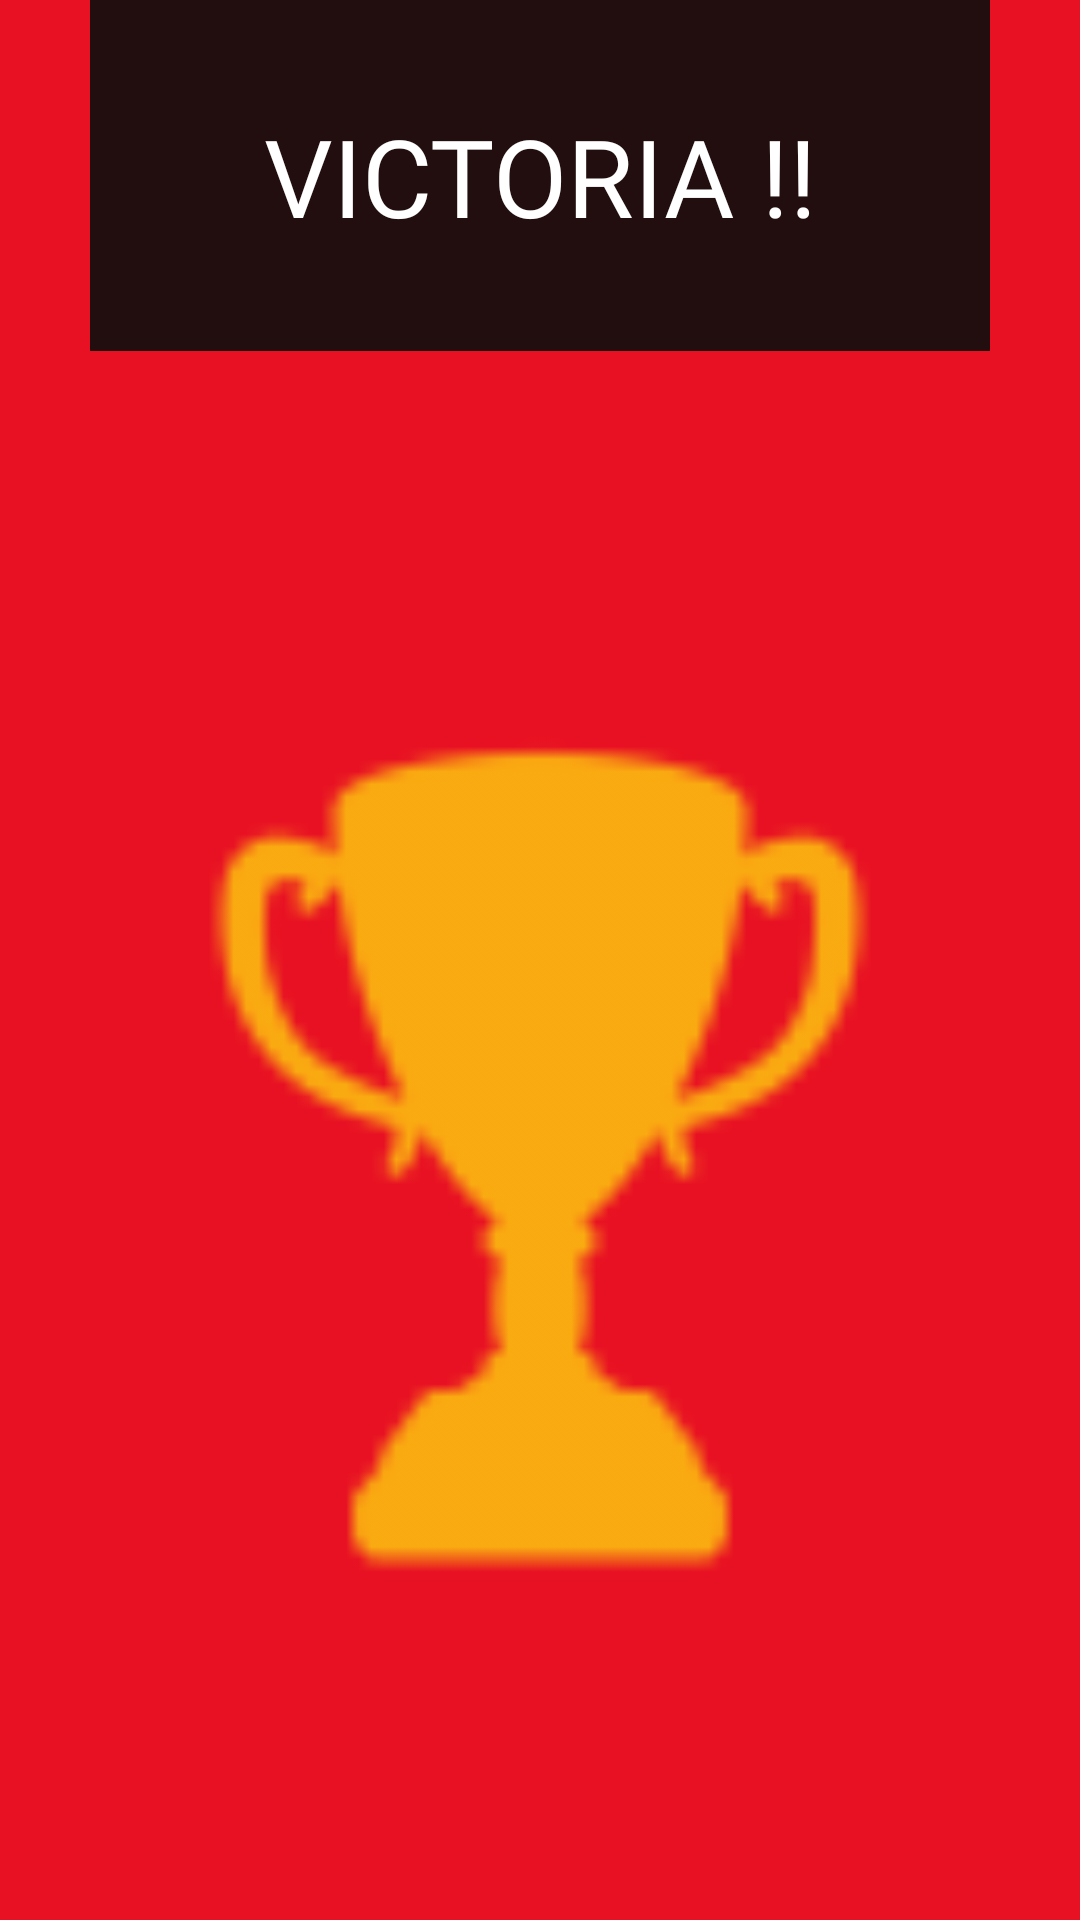

Write the Android layout XML for this screen, with the resource values it uses.
<!-- AndroidManifest.xml: application theme Theme.Buscaminas -->
<!-- res/layout/popupwin.xml -->
<?xml version="1.0" encoding="utf-8"?>
<LinearLayout xmlns:android="http://schemas.android.com/apk/res/android"
    xmlns:app="http://schemas.android.com/apk/res-auto"
    android:layout_width="wrap_content"
    android:layout_height="wrap_content"
    android:layout_gravity="center"
    android:background="#E81123"
    android:orientation="vertical">

    <TextView
        android:id="@+id/winpopupmessage"
        android:layout_width="300dp"
        android:layout_height="117dp"
        android:layout_gravity="center"
        android:background="#220E0E"
        android:fontFamily="@font/freckle_face"
        android:gravity="center"
        android:text="@string/message_victoria"
        android:textAlignment="center"
        android:textColor="@color/white"
        android:textSize="36sp"
        app:layout_constraintBottom_toBottomOf="parent"
        app:layout_constraintEnd_toEndOf="parent"
        app:layout_constraintStart_toStartOf="parent"
        app:layout_constraintTop_toTopOf="parent" />

    <ImageView
        android:id="@+id/image_copa_victoria"
        android:layout_width="300dp"
        android:layout_height="236dp"
        android:layout_gravity="center"
        android:layout_weight="1"
        android:contentDescription="@string/desciption_victoria"
        android:paddingTop="20dp"
        app:srcCompat="@drawable/ic_trophy" />

</LinearLayout>
<!-- resources referenced by this layout -->
<resources>
  <color name="white">#FFFFFFFF</color>
  <!-- drawable ic_trophy: png bitmap (drawable-hdpi, 761 bytes) -->
  <string name="desciption_victoria">copa_victoria</string>
  <string name="message_victoria">VICTORIA !!</string>
  <style name="Theme.Buscaminas" parent="Theme.MaterialComponents.DayNight.DarkActionBar">
          
          <item name="colorPrimary">@color/purple_500</item>
          <item name="colorPrimaryVariant">@color/purple_700</item>
          <item name="colorOnPrimary">@color/white</item>
          
          <item name="colorSecondary">@color/teal_200</item>
          <item name="colorSecondaryVariant">@color/teal_700</item>
          <item name="colorOnSecondary">@color/black</item>
          
          <item name="android:statusBarColor" tools:targetApi="l">?attr/colorPrimaryVariant</item>
          
      </style>
  <color name="purple_500">#FF6200EE</color>
  <color name="purple_700">#FF3700B3</color>
  <color name="teal_200">#FF03DAC5</color>
  <color name="teal_700">#FF018786</color>
  <color name="black">#FF000000</color>
</resources>
